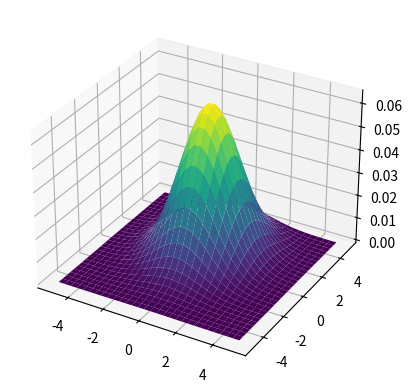

This chart was generated by the following Python code:
import numpy as np
from scipy.stats import multivariate_normal
import matplotlib.pyplot as plt


def creat_gauss_kernel(kernel_size=3,k=1, sigmas=[1,1],means=[0,0]):
    X = np.linspace(-k, k, kernel_size)
    Y = np.linspace(-k, k, kernel_size)
    x, y = np.meshgrid(X, Y)
    xy=np.stack((x,y),axis=2).reshape(-1,2)
    gauss=multivariate_normal(means,sigmas).pdf(xy).reshape(kernel_size,kernel_size)
    return x,y,gauss

x,y,gauss=creat_gauss_kernel(kernel_size=30,k=5,sigmas=[2,3],means=[0,1])
fig=plt.figure()
ax=plt.axes(projection='3d')
ax.plot_surface(x,y,gauss,cmap='viridis')
plt.show()
